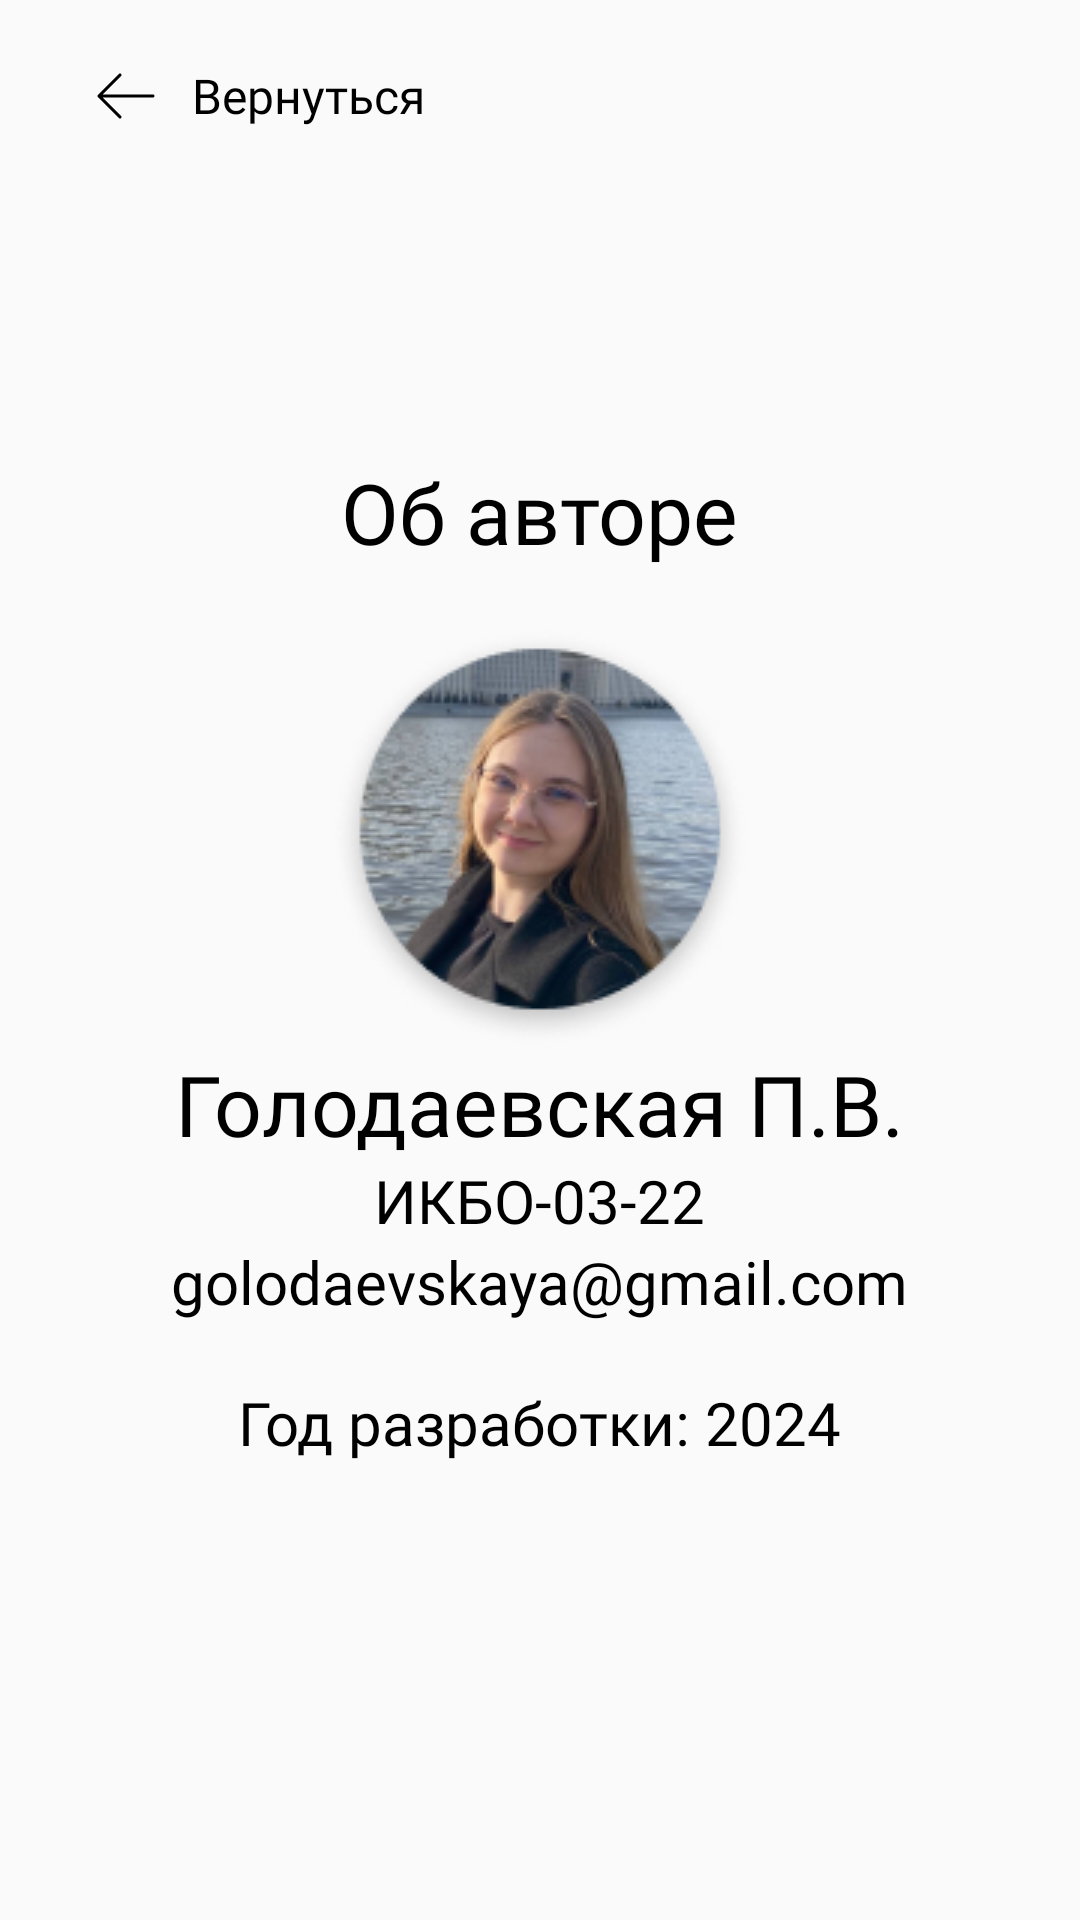

Reconstruct the res/layout file that produces this screen, plus the resources it refers to.
<!-- AndroidManifest.xml: application theme Theme.BouqetFlowerShop -->
<!-- res/layout/fragment_about_author.xml -->
<?xml version="1.0" encoding="utf-8"?>
<FrameLayout xmlns:android="http://schemas.android.com/apk/res/android"
    xmlns:app="http://schemas.android.com/apk/res-auto"
    android:layout_width="match_parent"
    android:layout_height="match_parent">

    <LinearLayout
        android:id="@+id/come_back"
        android:layout_width="wrap_content"
        android:layout_height="wrap_content"
        android:gravity="center_horizontal"
        android:orientation="horizontal"
        android:padding="20dp">

        <ImageView
            android:id="@+id/imageView2"
            android:layout_width="wrap_content"
            android:layout_height="wrap_content"
            android:layout_gravity="center_horizontal"
            android:layout_marginStart="10dp"
            android:layout_marginEnd="10dp"
            android:src="@drawable/arrow_left" />

        <TextView
            android:layout_width="wrap_content"

            android:layout_height="wrap_content"
            android:layout_gravity="center_vertical"
            android:fontFamily="@font/yandex"
            android:text="Вернуться" />

    </LinearLayout>

    <LinearLayout
        android:layout_width="match_parent"
        android:layout_height="wrap_content"
        android:layout_gravity="center"
        android:orientation="vertical"
        android:padding="20dp">

        <TextView
            android:id="@+id/textView"
            android:layout_width="wrap_content"
            android:layout_height="wrap_content"
            android:layout_gravity="center"
            android:layout_marginBottom="20dp"
            android:fontFamily="@font/yandex"
            android:text="Об авторе"
            android:textSize="28sp" />

        <ImageView
            android:layout_width="wrap_content"
            android:layout_height="wrap_content"
            android:layout_gravity="center"
            android:src="@drawable/author_photo" />

        <LinearLayout
            android:layout_width="match_parent"
            android:layout_height="wrap_content"
            android:layout_gravity="center"
            android:gravity="center"
            android:orientation="vertical">

            <TextView
                android:layout_width="wrap_content"
                android:layout_height="wrap_content"
                android:fontFamily="@font/yandex"
                android:text="Голодаевская П.В."
                android:textSize="28sp" />

            <TextView
                android:layout_width="wrap_content"
                android:layout_height="wrap_content"
                android:fontFamily="@font/yandex_light"
                android:text="ИКБО-03-22"
                android:textSize="20sp" />

            <TextView
                android:layout_width="wrap_content"
                android:layout_height="wrap_content"
                android:fontFamily="@font/yandex_light"
                android:text="golodaevskaya@gmail.com"
                android:textSize="20sp" />

            <TextView
                android:layout_width="wrap_content"
                android:layout_height="wrap_content"
                android:fontFamily="@font/yandex"
                android:paddingTop="20dp"
                android:text="Год разработки: 2024"
                android:textSize="20sp" />
        </LinearLayout>
    </LinearLayout>
</FrameLayout>
<!-- resources referenced by this layout -->
<resources>
  <!-- drawable arrow_left (drawable) -->
  <vector xmlns:android="http://schemas.android.com/apk/res/android"
      android:width="24dp"
      android:height="24dp"
      android:viewportWidth="24"
      android:viewportHeight="24">
    <path
        android:strokeWidth="1"
        android:pathData="M10,19L3,12M3,12L10,5M3,12L21,12"
        android:strokeLineJoin="round"
        android:fillColor="#00000000"
        android:strokeColor="#000000"
        android:strokeLineCap="round"/>
  </vector>
  <!-- drawable author_photo: png bitmap (drawable, 33351 bytes) -->
  <style name="Theme.BouqetFlowerShop" parent="Base.Theme.BouqetFlowerShop" />
  <style name="Base.Theme.BouqetFlowerShop" parent="Theme.AppCompat.Light.NoActionBar">
          <item name="background">@color/white_dark</item>
          <item name="android:textColor">@color/black</item>
          <item name="android:textSize">16sp</item>
          <item name="colorAccent">@color/green_dark</item>
          <item name="colorPrimary">@color/black</item>
  
      </style>
  <color name="white_dark">#FAFAFA</color>
  <color name="black">#FF000000</color>
  <color name="green_dark">#A5C689</color>
</resources>
